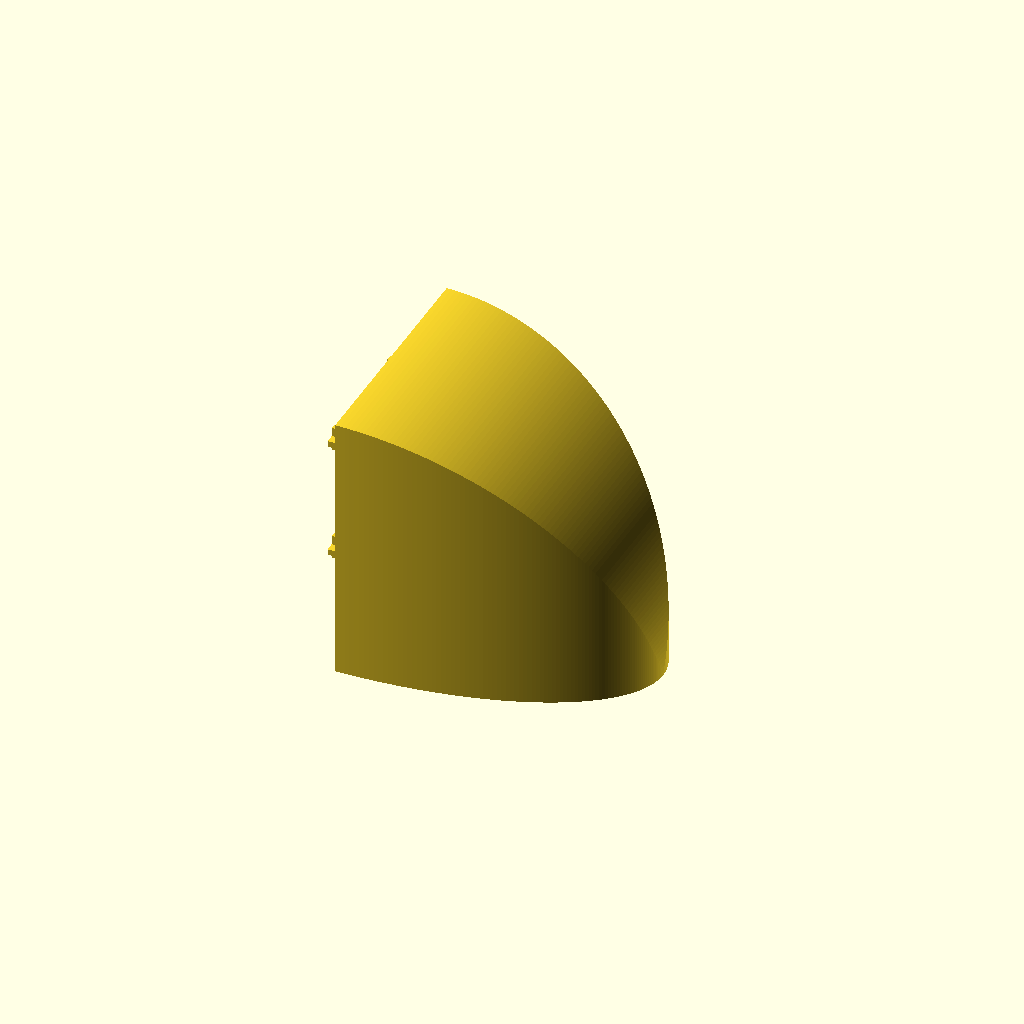
Cell 1: the model at its default parameters.
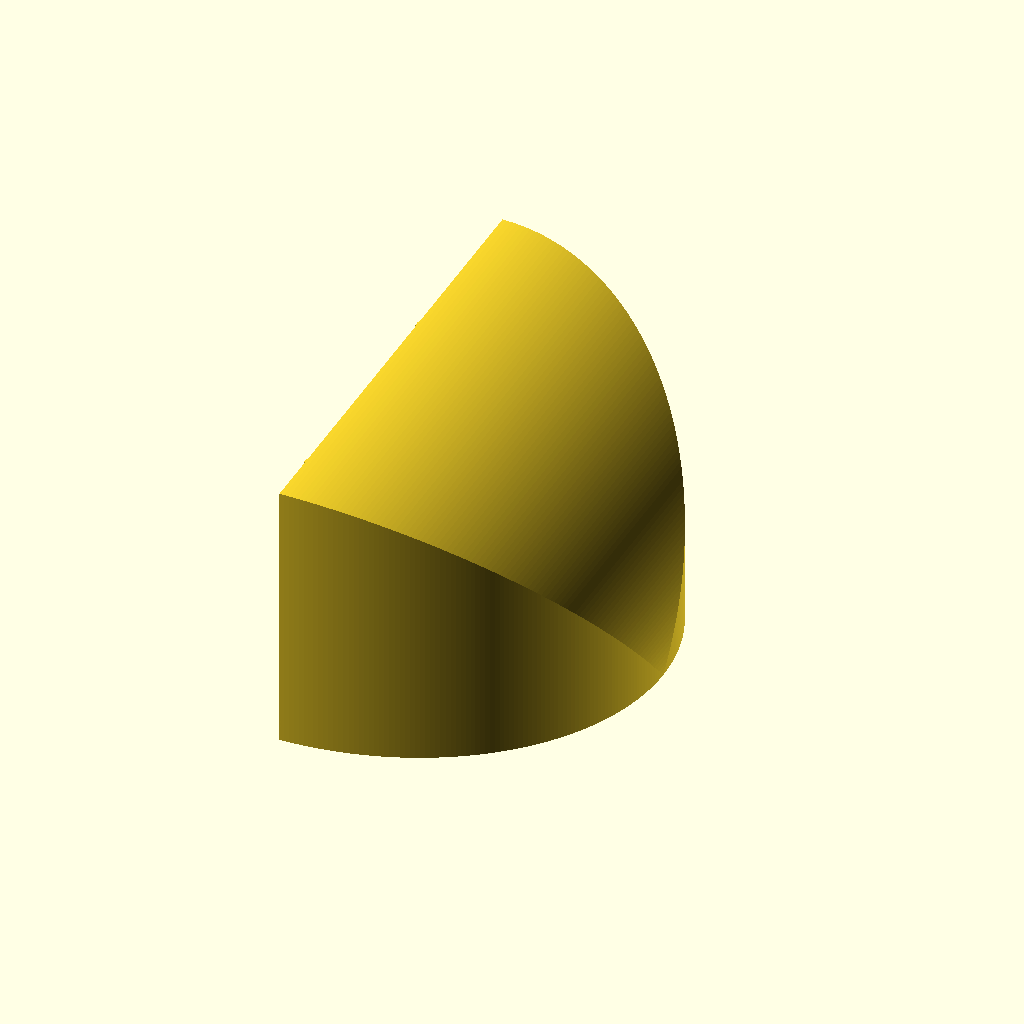
Cell 2 — width set to 80, the other parameters unchanged.
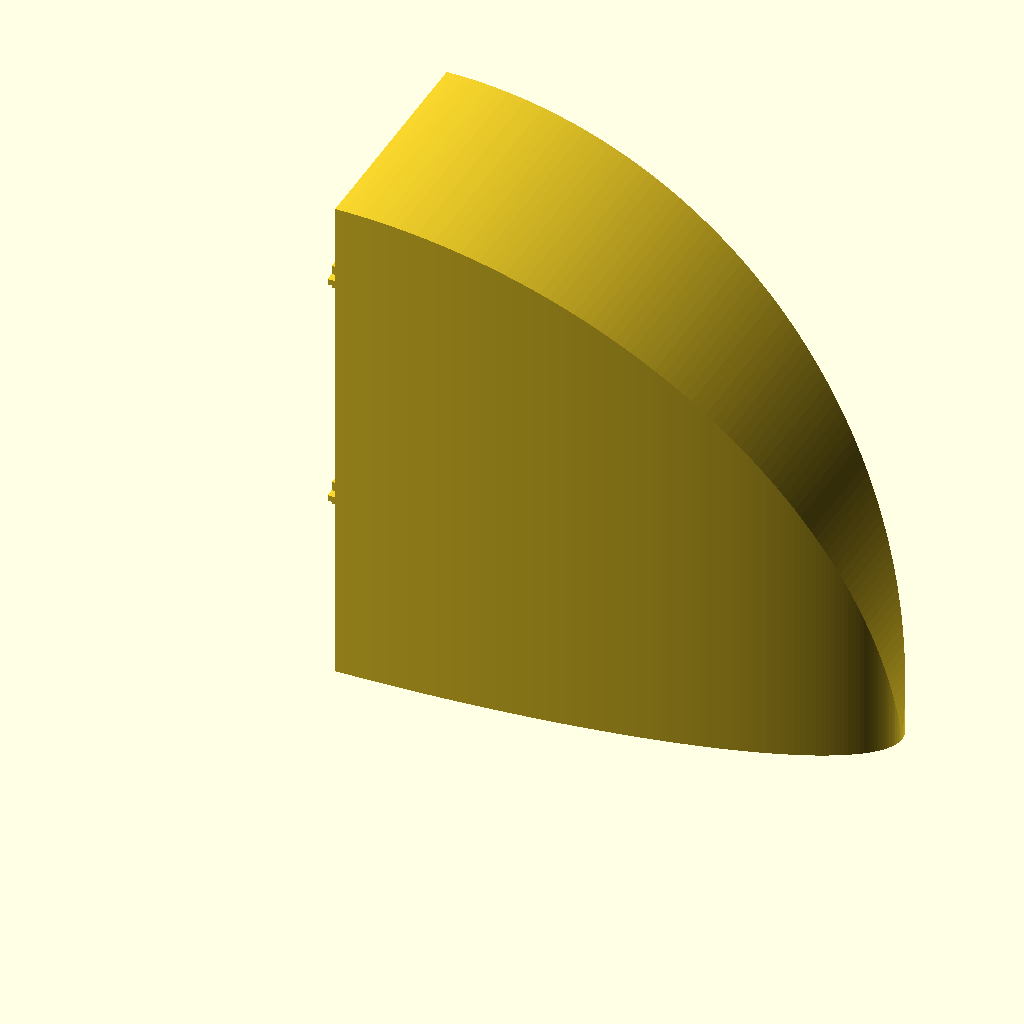
Cell 3 — height set to 80, the other parameters unchanged.
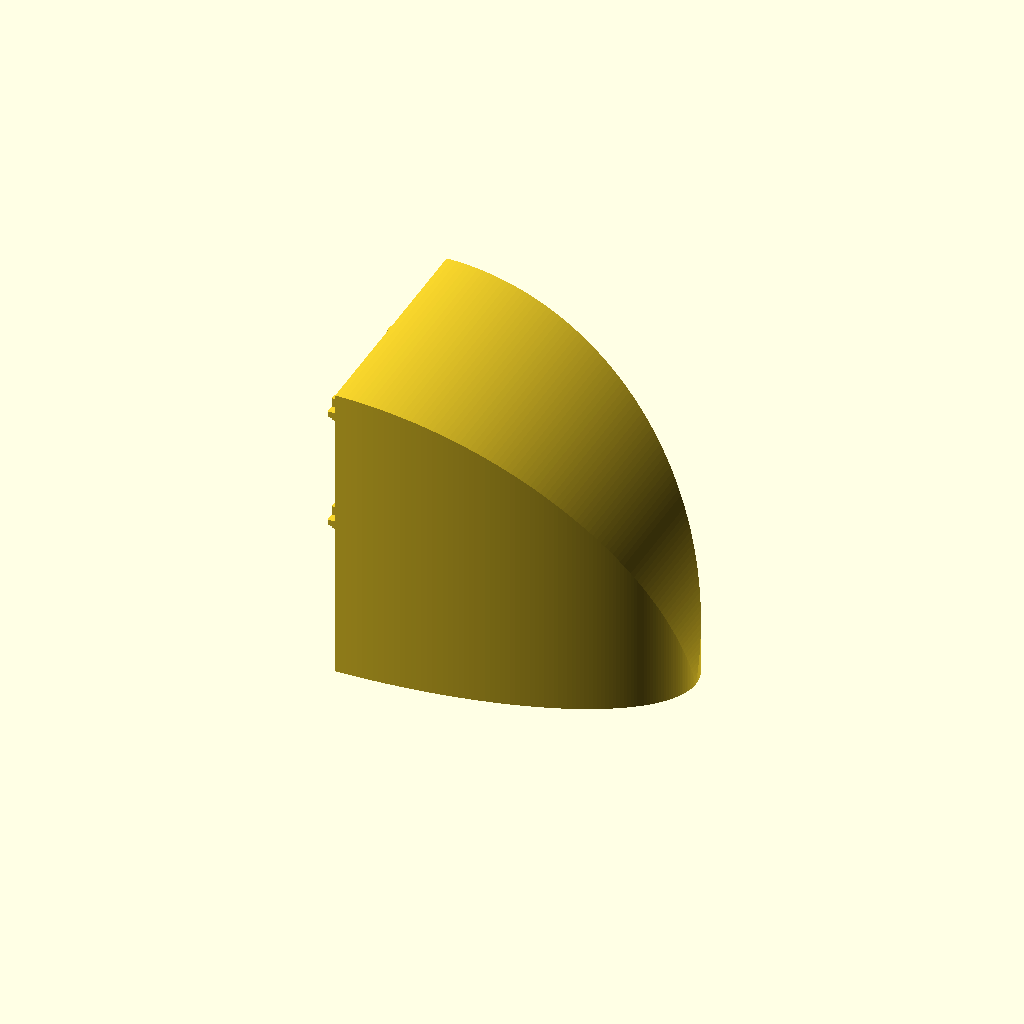
Cell 4 — foot_height set to 11, the other parameters unchanged.
All cells are drawn from one camera (rotation 55°, 0°, 25°, orthographic, colour scheme Cornfield), so only the parameter changes between them.
The OpenSCAD source (inputs/thingiverse/files/thing-3952338/files/creality-ender3-antisnag.scad):
// Copyright 2019 Pascal de Bruijn
// Licensed Creative Commons - Attribution - Share Alike

width = 40;
height = 40;

foot_height = 5.5;

plug_depth = 5;
plug_width = 4;

$fn = 360;

module plug ()
{
  rotate([0, 0, 0]) cube([1, plug_depth, plug_width], center = true);
  rotate([0, 90, 0]) cube([1, plug_depth, plug_width], center = true);
}


rotate([0, 0, 270])
union ()
{
  intersection ()
  {
    translate([-0.5*width, 0, 0]) cube([width, height+foot_height, height+foot_height], false);
    rotate([0, 90, 0]) cylinder(width, (height+foot_height), (height+foot_height), true);
    
    translate([0, 0, 0.5*(height+foot_height)]) rotate([0, 0, 90]) scale([2*((height+foot_height)/width), 1, 1]) cylinder(height+foot_height, 0.5*width, 0.5*width, true);
 
  }

  translate([-0.25*width, -plug_depth/2, 0.25*height + foot_height]) plug();
  translate([-0.25*width, -plug_depth/2, 0.75*height + foot_height]) plug();
  translate([ 0.25*width, -plug_depth/2, 0.25*height + foot_height]) plug();
  translate([ 0.25*width, -plug_depth/2, 0.75*height + foot_height]) plug();
}
Parameter table extracted from the source (name, type, default, range or options):
width: number, default 40
height: number, default 40
foot_height: number, default 5.5
plug_depth: number, default 5
plug_width: number, default 4
